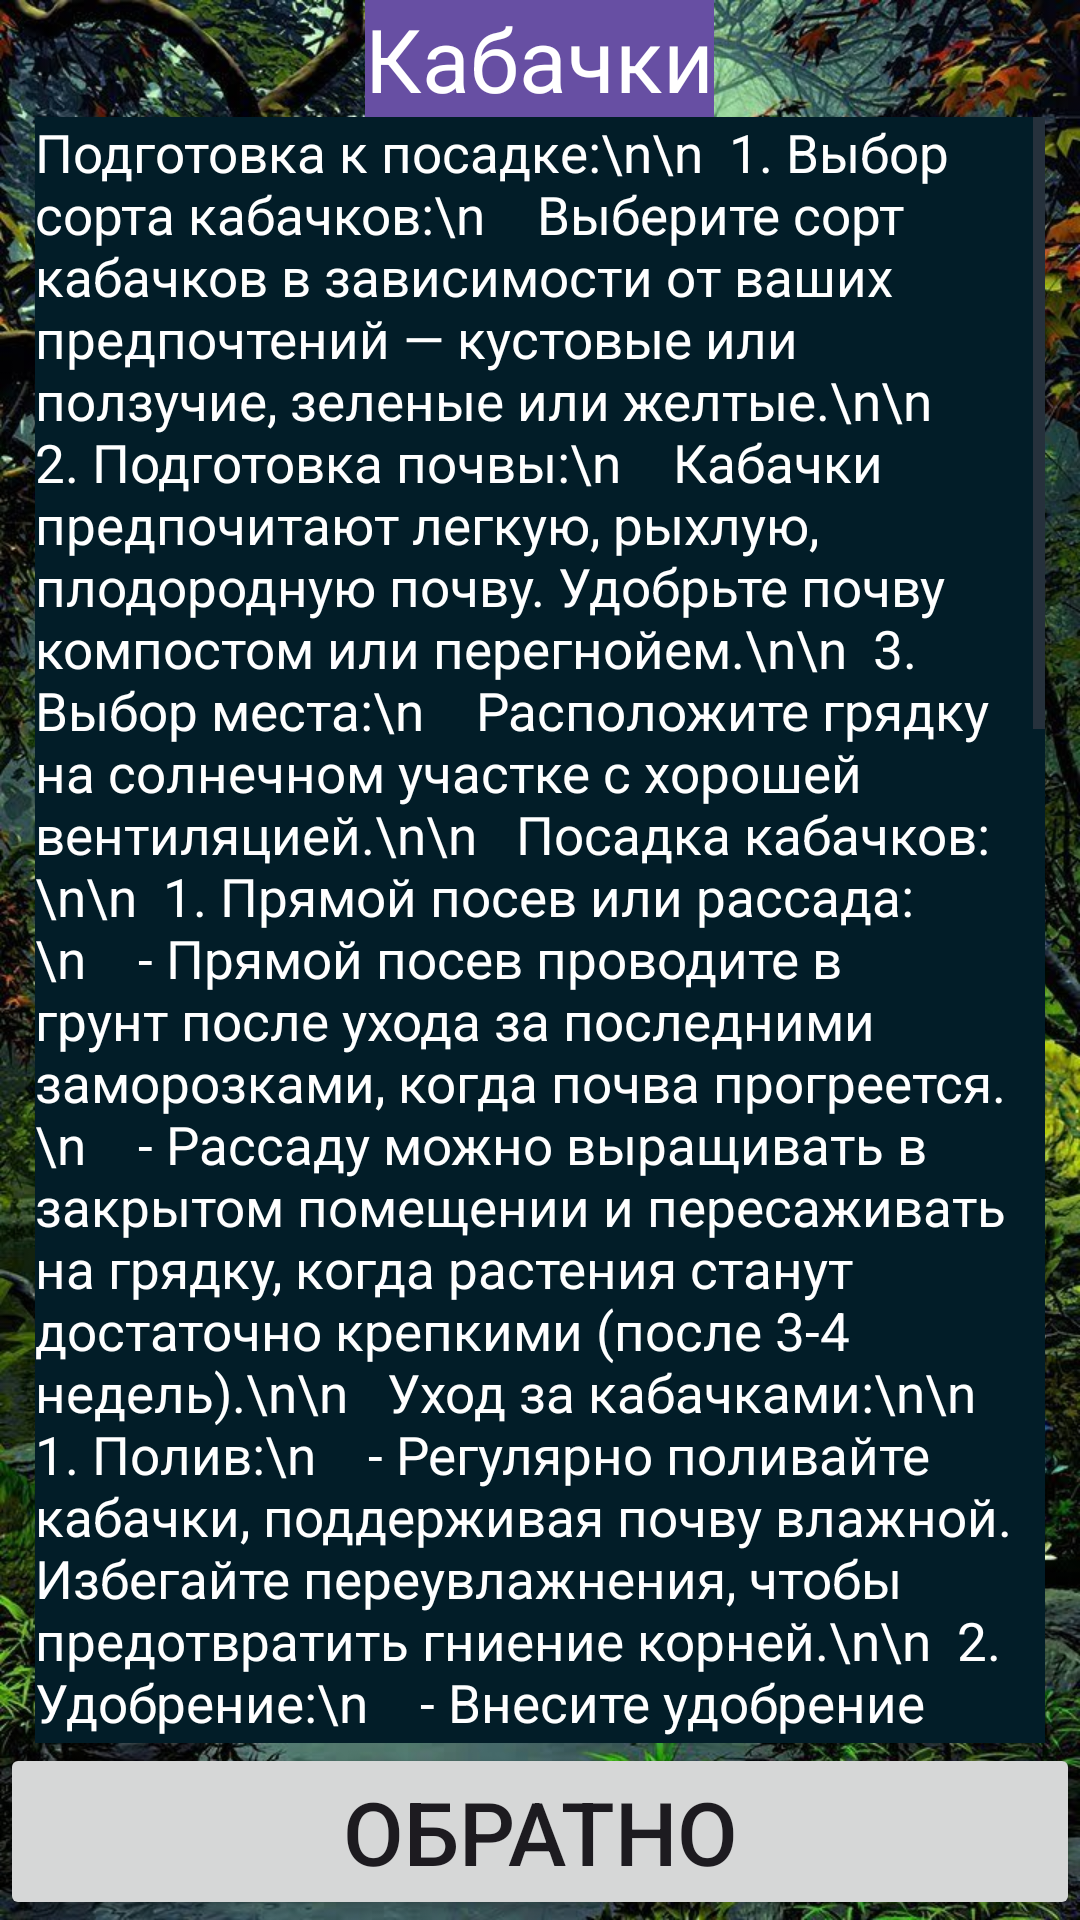

Here is an Android app screen rendered from its layout file. Give the layout XML and the strings, colors and styles it references.
<!-- AndroidManifest.xml: application theme Theme.TheGardenersNotebook -->
<!-- res/layout/activity_zucchini.xml -->
<?xml version="1.0" encoding="utf-8"?>
<RelativeLayout xmlns:android="http://schemas.android.com/apk/res/android"
    xmlns:app="http://schemas.android.com/apk/res-auto"
    xmlns:tools="http://schemas.android.com/tools"
    android:layout_width="match_parent"
    android:layout_height="match_parent"
    tools:context=".vegetables_list.zucchini"
    android:background="@drawable/fon">

    <TextView
        android:layout_width="wrap_content"
        android:layout_height="wrap_content"
        android:layout_centerHorizontal="true"
        android:layout_alignParentTop="true"
        android:text="Кабачки"
        android:background="@color/but"
        android:textSize="5mm"
        android:id="@+id/top"
        android:textColor="@color/white"/>

    <ScrollView
        android:layout_width="match_parent"
        android:layout_height="wrap_content"
        android:layout_centerHorizontal="true"
        android:layout_centerVertical="true"
        android:layout_below="@id/top"
        android:layout_above="@id/bottom"
        android:scrollbars="vertical"
        android:layout_marginLeft="2mm"
        android:layout_marginRight="2mm">

        <LinearLayout
            android:layout_height="wrap_content"
            android:layout_width="match_parent"
            android:orientation="vertical">
            <ScrollView
                android:layout_width="match_parent"
                android:layout_height="wrap_content"
                android:scrollbars="vertical">
                <TextView
                    android:layout_width="match_parent"
                    android:layout_height="wrap_content"
                    android:background="@color/fon"
                    android:textColor="@color/white"
                    android:textSize="3mm"
                    android:text="Подготовка к посадке:\n\n

1. Выбор сорта кабачков:\n
   Выберите сорт кабачков в зависимости от ваших предпочтений — кустовые или ползучие, зеленые или желтые.\n\n

2. Подготовка почвы:\n
   Кабачки предпочитают легкую, рыхлую, плодородную почву. Удобрьте почву компостом или перегнойем.\n\n

3. Выбор места:\n
   Расположите грядку на солнечном участке с хорошей вентиляцией.\n\n

 Посадка кабачков:\n\n

1. Прямой посев или рассада:\n
   - Прямой посев проводите в грунт после ухода за последними заморозками, когда почва прогреется.\n
   - Рассаду можно выращивать в закрытом помещении и пересаживать на грядку, когда растения станут достаточно крепкими (после 3-4 недель).\n\n

 Уход за кабачками:\n\n

1. Полив:\n
   - Регулярно поливайте кабачки, поддерживая почву влажной. Избегайте переувлажнения, чтобы предотвратить гниение корней.\n\n

2. Удобрение:\n
   - Внесите удобрение для тыквенных культур в начале вегетационного периода и затем через каждые 3-4 недели.\n\n

3. Прополка:\n
   - Регулярно удаляйте сорняки вокруг растений, чтобы предотвратить конкуренцию за влагу и питательные вещества.\n\n

4. Поддержка растений:\n
   - Кустовые сорта кабачков могут не требовать поддержки, но для ползучих сортов установите опоры, чтобы облегчить сбор плодов и предотвратить повреждение растений.\n\n

 Сбор урожая:\n\n

1. Определение готовности:\n
   - Сбор кабачков производите, когда они достигнут нужного размера и еще не переросли, так чтобы их кожица оставалась мягкой.\n\n

2. Регулярный сбор:\n
   - Регулярно собирайте кабачки, чтобы стимулировать новый рост и продолжительное плодоношение.\n\n

 Хранение кабачков:\n\n

1. Свежие кабачки:\n
   - Свежие кабачки лучше всего хранить в холодильнике и использовать в течение нескольких дней.\n\n

2. Замораживание:\n
   - Если у вас много урожая, вы можете заморозить кабачки после предварительной обработки."/>
            </ScrollView>
            <TextView
                android:layout_width="match_parent"
                android:layout_height="wrap_content"
                android:text="Заметки"
                android:background="@color/but"
                android:textColor="@color/white"
                android:textSize="5mm"/>
            <EditText
                android:layout_width="match_parent"
                android:layout_height="wrap_content"
                android:hint="Заметки"
                android:textColor="@color/black"
                android:background="@color/white"
                android:textColorHint="@color/black"
                android:id="@+id/edtxt_tom"/>

            <TextView
                android:layout_width="match_parent"
                android:layout_height="wrap_content"
                android:text="Настройки уведомлений"
                android:background="@color/but"
                android:textColor="@color/white"
                android:textSize="5mm"/>
            <EditText
                android:layout_width="match_parent"
                android:layout_height="wrap_content"
                android:hint="Периодичность отправки уведомлений(в часах)"
                android:textColor="@color/black"
                android:background="@color/white"
                android:textColorHint="@color/black"
                android:id="@+id/edtxt_nt"/>
            <Button
                android:layout_width="match_parent"
                android:layout_height="wrap_content"
                android:id="@+id/btn_ad"
                android:text="Установить"
                android:textSize="5mm"
                android:onClick="btn_ad"/>
            <Button
                android:layout_width="match_parent"
                android:layout_height="wrap_content"
                android:id="@+id/btn_del"
                android:text="Удалить"
                android:textSize="5mm"
                android:onClick="btn_del"/>
        </LinearLayout>



    </ScrollView>



    <Button
        android:layout_width="match_parent"
        android:layout_height="wrap_content"
        android:layout_alignParentBottom="true"
        android:id="@+id/bottom"
        android:text="Обратно"
        android:textSize="5mm"
        android:onClick="home"/>

</RelativeLayout>
<!-- resources referenced by this layout -->
<resources>
  <color name="black">#FF000000</color>
  <color name="but">#674FA3</color>
  <color name="fon">#021d28</color>
  <color name="white">#FFFFFFFF</color>
  <!-- drawable fon: jpg bitmap (drawable, 307271 bytes) -->
  <style name="Theme.TheGardenersNotebook" parent="Base.Theme.TheGardenersNotebook" />
  <style name="Base.Theme.TheGardenersNotebook" parent="Theme.Material3.DayNight.NoActionBar">
          
          
      </style>
</resources>
